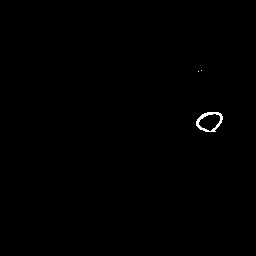

Values plotted in this chart, from the file beside it:
1.630000000000000000e+02, 1.220000000000000000e+02
1.670000000000000000e+02, 1.170000000000000000e+02
1.690000000000000000e+02, 1.130000000000000000e+02
1.720000000000000000e+02, 1.090000000000000000e+02
1.750000000000000000e+02, 1.070000000000000000e+02
1.800000000000000000e+02, 1.050000000000000000e+02
1.890000000000000000e+02, 1.050000000000000000e+02
1.940000000000000000e+02, 1.060000000000000000e+02
1.990000000000000000e+02, 1.060000000000000000e+02
2.050000000000000000e+02, 1.070000000000000000e+02
2.110000000000000000e+02, 1.100000000000000000e+02
2.150000000000000000e+02, 1.140000000000000000e+02
2.180000000000000000e+02, 1.180000000000000000e+02
2.190000000000000000e+02, 1.220000000000000000e+02
2.190000000000000000e+02, 1.270000000000000000e+02
2.170000000000000000e+02, 1.310000000000000000e+02
2.150000000000000000e+02, 1.360000000000000000e+02
2.130000000000000000e+02, 1.400000000000000000e+02
2.110000000000000000e+02, 1.440000000000000000e+02
2.060000000000000000e+02, 1.480000000000000000e+02
2.010000000000000000e+02, 1.490000000000000000e+02
1.970000000000000000e+02, 1.510000000000000000e+02
1.920000000000000000e+02, 1.510000000000000000e+02
1.860000000000000000e+02, 1.510000000000000000e+02
1.800000000000000000e+02, 1.500000000000000000e+02
1.750000000000000000e+02, 1.480000000000000000e+02
1.690000000000000000e+02, 1.460000000000000000e+02
1.640000000000000000e+02, 1.410000000000000000e+02
1.610000000000000000e+02, 1.340000000000000000e+02
1.610000000000000000e+02, 1.270000000000000000e+02
